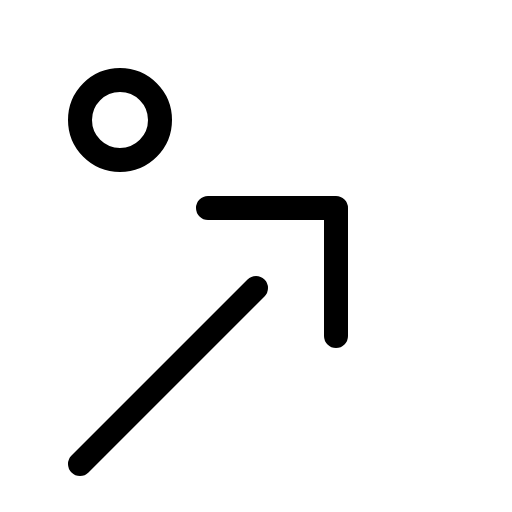
t = 0.00 s
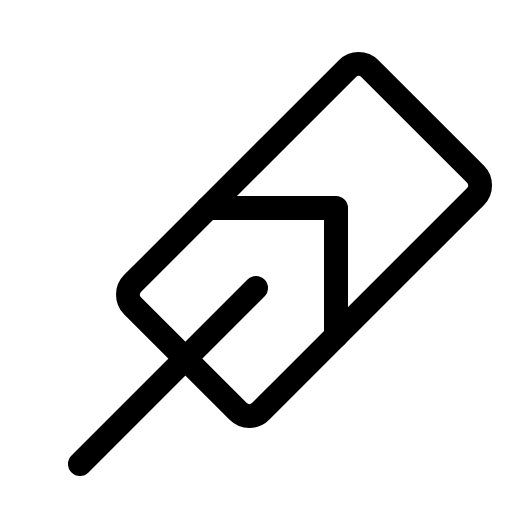
t = 0.90 s
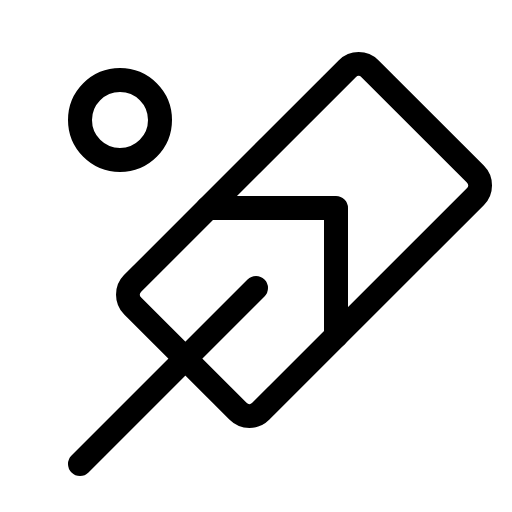
t = 1.28 s
t = 2.03 s: frame unchanged from t = 1.28 s, image omitted
t = 2.78 s: frame unchanged from t = 1.28 s, image omitted
t = 3.15 s: frame unchanged from t = 1.28 s, image omitted

The animated SVG that drew these frames (rendered in a browser with its animation timeline set to each time). Animation: 1 CSS @keyframes rule; one cycle of 3.90 s, repeats indefinitely.

<svg xmlns="http://www.w3.org/2000/svg" viewBox="0 0 256 256">
  <style>
    .draw-line {
      stroke-dasharray: 2000;
      stroke-dashoffset: 0;
    }
    svg:hover .draw-line {
      animation: phosphor-draw-in 3s ease-in-out infinite alternate;
    }
    @keyframes phosphor-draw-in {
      0%   { stroke-dashoffset: 2000; }
      50%  { stroke-dashoffset: 0; }
      100% { stroke-dashoffset: 0; }
    }
  </style><rect width="256" height="256" fill="none"/><rect x="68.12" y="74.75" width="167.76" height="90.51" rx="8" transform="translate(-40.33 142.63) rotate(-45)" fill="none" stroke="currentColor" stroke-linecap="round" stroke-linejoin="round" stroke-width="12" class="draw-line" pathLength="1" style="animation-delay: 0s"/><line x1="128" y1="144" x2="40" y2="232" fill="none" stroke="currentColor" stroke-linecap="round" stroke-linejoin="round" stroke-width="12" class="draw-line" pathLength="1" style="animation-delay: 0.3s"/><polyline points="104 104 168 104 168 168" fill="none" stroke="currentColor" stroke-linecap="round" stroke-linejoin="round" stroke-width="12" class="draw-line" pathLength="1" style="animation-delay: 0.6s"/><circle cx="60" cy="60" r="20" fill="none" stroke="currentColor" stroke-linecap="round" stroke-linejoin="round" stroke-width="12" class="draw-line" pathLength="1" style="animation-delay: 0.9s"/></svg>
